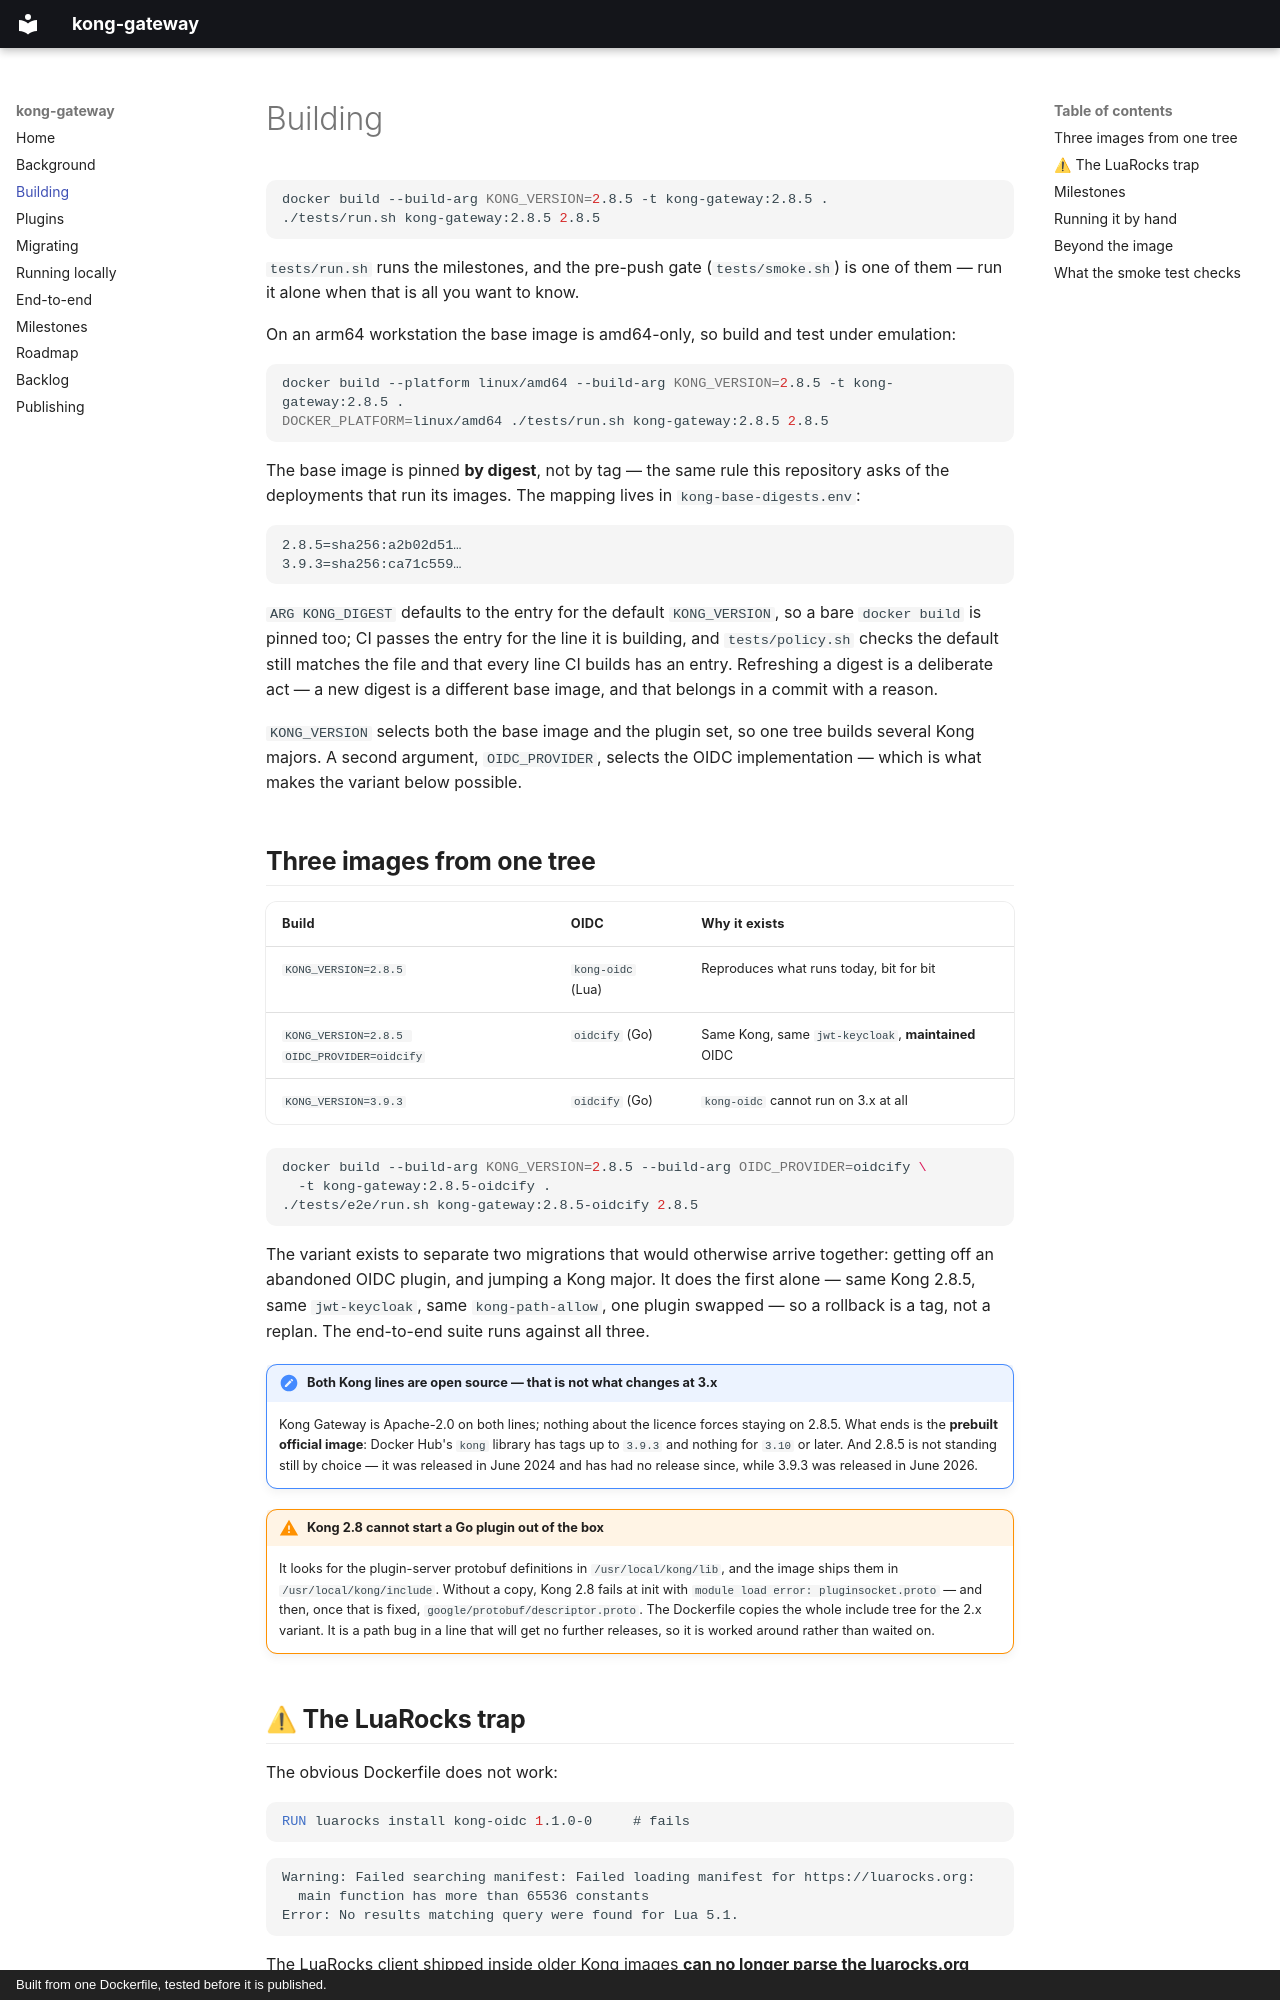

repository: HiWay-Media/kong-gateway · page: building/index.html · generator: mkdocs · copyright: Built from one Dockerfile, tested before it is published.

# Building

```bash
docker build --build-arg KONG_VERSION=2.8.5 -t kong-gateway:2.8.5 .
./tests/run.sh kong-gateway:2.8.5 2.8.5
```

`tests/run.sh` runs the milestones, and the pre-push gate (`tests/smoke.sh`) is one of them — run it
alone when that is all you want to know.

On an arm64 workstation the base image is amd64-only, so build and test under emulation:

```bash
docker build --platform linux/amd64 --build-arg KONG_VERSION=2.8.5 -t kong-gateway:2.8.5 .
DOCKER_PLATFORM=linux/amd64 ./tests/run.sh kong-gateway:2.8.5 2.8.5
```

The base image is pinned **by digest**, not by tag — the same rule this repository asks of the
deployments that run its images. The mapping lives in `kong-base-digests.env`:

```
2.8.5=sha256:a2b02d51…
3.9.3=sha256:ca71c559…
```

`ARG KONG_DIGEST` defaults to the entry for the default `KONG_VERSION`, so a bare `docker build` is
pinned too; CI passes the entry for the line it is building, and `tests/policy.sh` checks the default
still matches the file and that every line CI builds has an entry. Refreshing a digest is a
deliberate act — a new digest is a different base image, and that belongs in a commit with a reason.

`KONG_VERSION` selects both the base image and the plugin set, so one tree builds several Kong
majors. A second argument, `OIDC_PROVIDER`, selects the OIDC implementation — which is what makes
the variant below possible.

## Three images from one tree

| Build | OIDC | Why it exists |
|---|---|---|
| `KONG_VERSION=2.8.5` | `kong-oidc` (Lua) | Reproduces what runs today, bit for bit |
| `KONG_VERSION=2.8.5 OIDC_PROVIDER=oidcify` | `oidcify` (Go) | Same Kong, same `jwt-keycloak`, **maintained** OIDC |
| `KONG_VERSION=3.9.3` | `oidcify` (Go) | `kong-oidc` cannot run on 3.x at all |

```bash
docker build --build-arg KONG_VERSION=2.8.5 --build-arg OIDC_PROVIDER=oidcify \
  -t kong-gateway:2.8.5-oidcify .
./tests/e2e/run.sh kong-gateway:2.8.5-oidcify 2.8.5
```

The variant exists to separate two migrations that would otherwise arrive together: getting off an
abandoned OIDC plugin, and jumping a Kong major. It does the first alone — same Kong 2.8.5, same
`jwt-keycloak`, same `kong-path-allow`, one plugin swapped — so a rollback is a tag, not a replan.
The end-to-end suite runs against all three.

!!! note "Both Kong lines are open source — that is not what changes at 3.x"
    Kong Gateway is Apache-2.0 on both lines; nothing about the licence forces staying on 2.8.5.
    What ends is the **prebuilt official image**: Docker Hub's `kong` library has tags up to
    `3.9.3` and nothing for `3.10` or later. And 2.8.5 is not standing still by choice — it was
    released in June 2024 and has had no release since, while 3.9.3 was released in June 2026.

!!! warning "Kong 2.8 cannot start a Go plugin out of the box"
    It looks for the plugin-server protobuf definitions in `/usr/local/kong/lib`, and the image
    ships them in `/usr/local/kong/include`. Without a copy, Kong 2.8 fails at init with
    `module load error: pluginsocket.proto` — and then, once that is fixed,
    `google/protobuf/descriptor.proto`. The Dockerfile copies the whole include tree for the 2.x
    variant. It is a path bug in a line that will get no further releases, so it is worked around
    rather than waited on.
